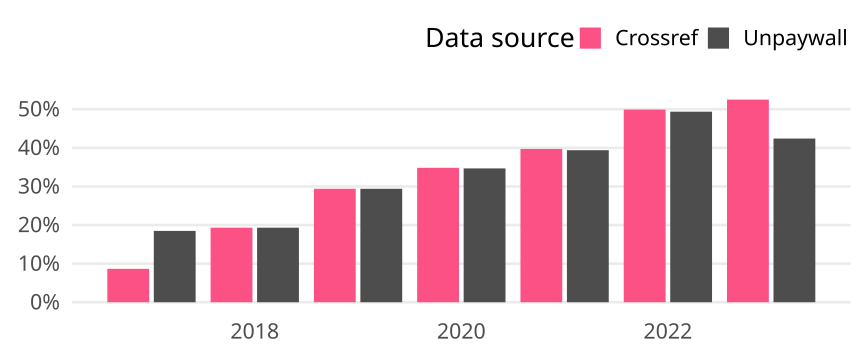

Source data for this figure (header and first rows):
cr_year, cat, article_total, name, oa_articles, oa_share
2017, Germany, 1445, Crossref, 125, 0.08651
2017, Germany, 1445, Unpaywall, 267, 0.1848
2018, Germany, 1367, Crossref, 264, 0.1931
2018, Germany, 1367, Unpaywall, 264, 0.1931
2019, Germany, 1351, Crossref, 397, 0.2939
2019, Germany, 1351, Unpaywall, 397, 0.2939
2020, Germany, 1301, Crossref, 453, 0.3482
2020, Germany, 1301, Unpaywall, 451, 0.3467
2021, Germany, 1219, Crossref, 484, 0.397
2021, Germany, 1219, Unpaywall, 480, 0.3938
2022, Germany, 1094, Crossref, 546, 0.4991
2022, Germany, 1094, Unpaywall, 540, 0.4936
2023, Germany, 783, Crossref, 411, 0.5249
2023, Germany, 783, Unpaywall, 332, 0.424
